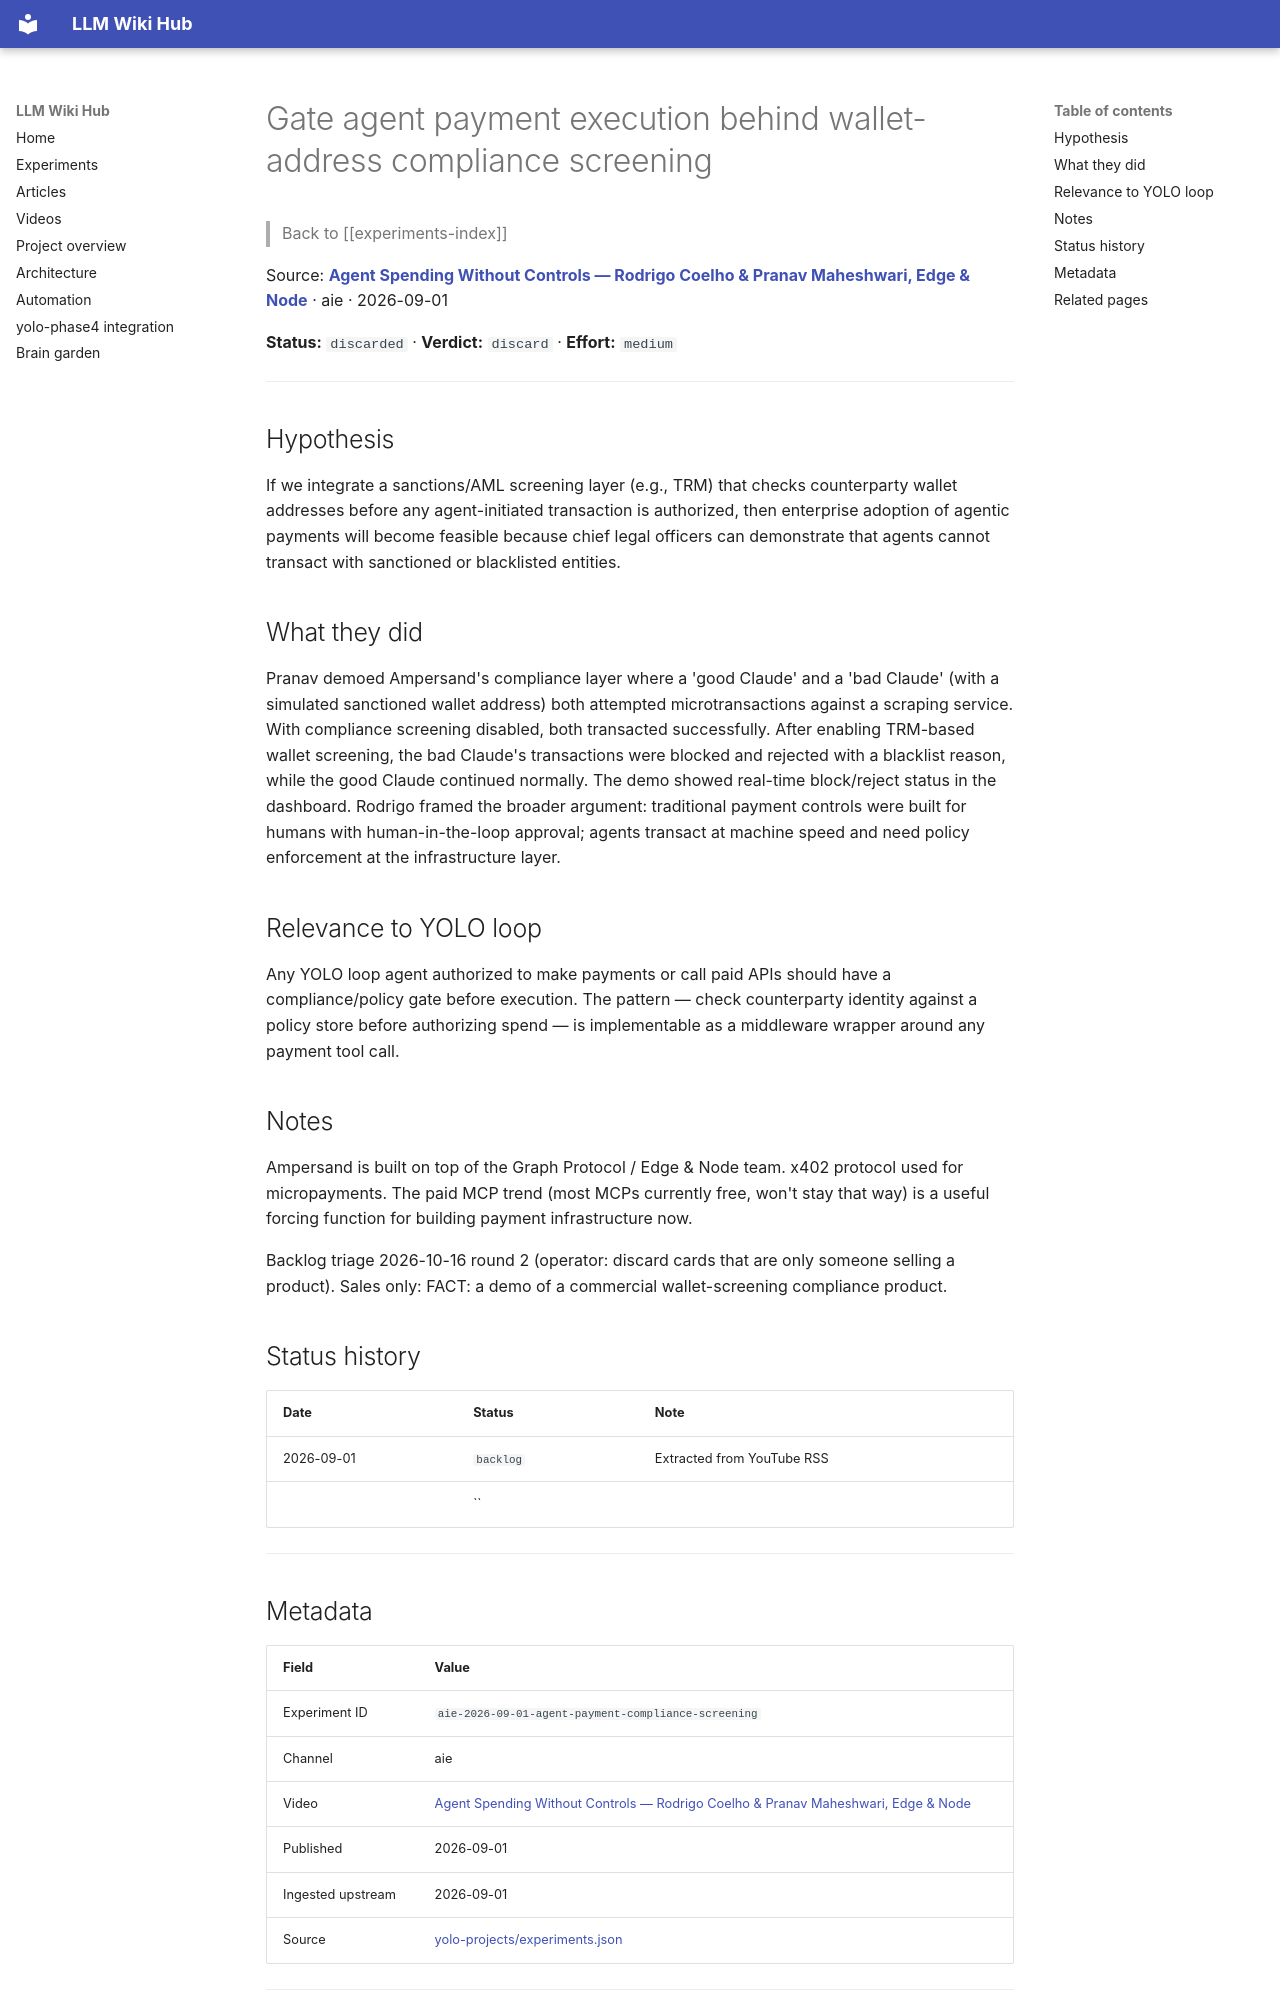

repository: Anguijm/llm-wiki-hub · page: experiments/aie-2026-09-01-agent-payment-compliance-screening/index.html · generator: mkdocs

# Gate agent payment execution behind wallet-address compliance screening

> Back to [[experiments-index]]

Source: **[Agent Spending Without Controls — Rodrigo Coelho & Pranav Maheshwari, Edge & Node](https://www.youtube.com/watch?v=ZyGMqdIpPoE)** · aie · 2026-09-01

**Status:** `discarded` · **Verdict:** `discard` · **Effort:** `medium`

---

## Hypothesis

If we integrate a sanctions/AML screening layer (e.g., TRM) that checks counterparty wallet addresses before any agent-initiated transaction is authorized, then enterprise adoption of agentic payments will become feasible because chief legal officers can demonstrate that agents cannot transact with sanctioned or blacklisted entities.

## What they did

Pranav demoed Ampersand's compliance layer where a 'good Claude' and a 'bad Claude' (with a simulated sanctioned wallet address) both attempted microtransactions against a scraping service. With compliance screening disabled, both transacted successfully. After enabling TRM-based wallet screening, the bad Claude's transactions were blocked and rejected with a blacklist reason, while the good Claude continued normally. The demo showed real-time block/reject status in the dashboard. Rodrigo framed the broader argument: traditional payment controls were built for humans with human-in-the-loop approval; agents transact at machine speed and need policy enforcement at the infrastructure layer.

## Relevance to YOLO loop

Any YOLO loop agent authorized to make payments or call paid APIs should have a compliance/policy gate before execution. The pattern — check counterparty identity against a policy store before authorizing spend — is implementable as a middleware wrapper around any payment tool call.

## Notes

Ampersand is built on top of the Graph Protocol / Edge & Node team. x402 protocol used for micropayments. The paid MCP trend (most MCPs currently free, won't stay that way) is a useful forcing function for building payment infrastructure now.

Backlog triage 2026-10-16 round 2 (operator: discard cards that are only someone selling a product). Sales only: FACT: a demo of a commercial wallet-screening compliance product.

## Status history

| Date | Status | Note |
|---|---|---|
| 2026-09-01 | `backlog` | Extracted from YouTube RSS |
|  | `` |  |

---
